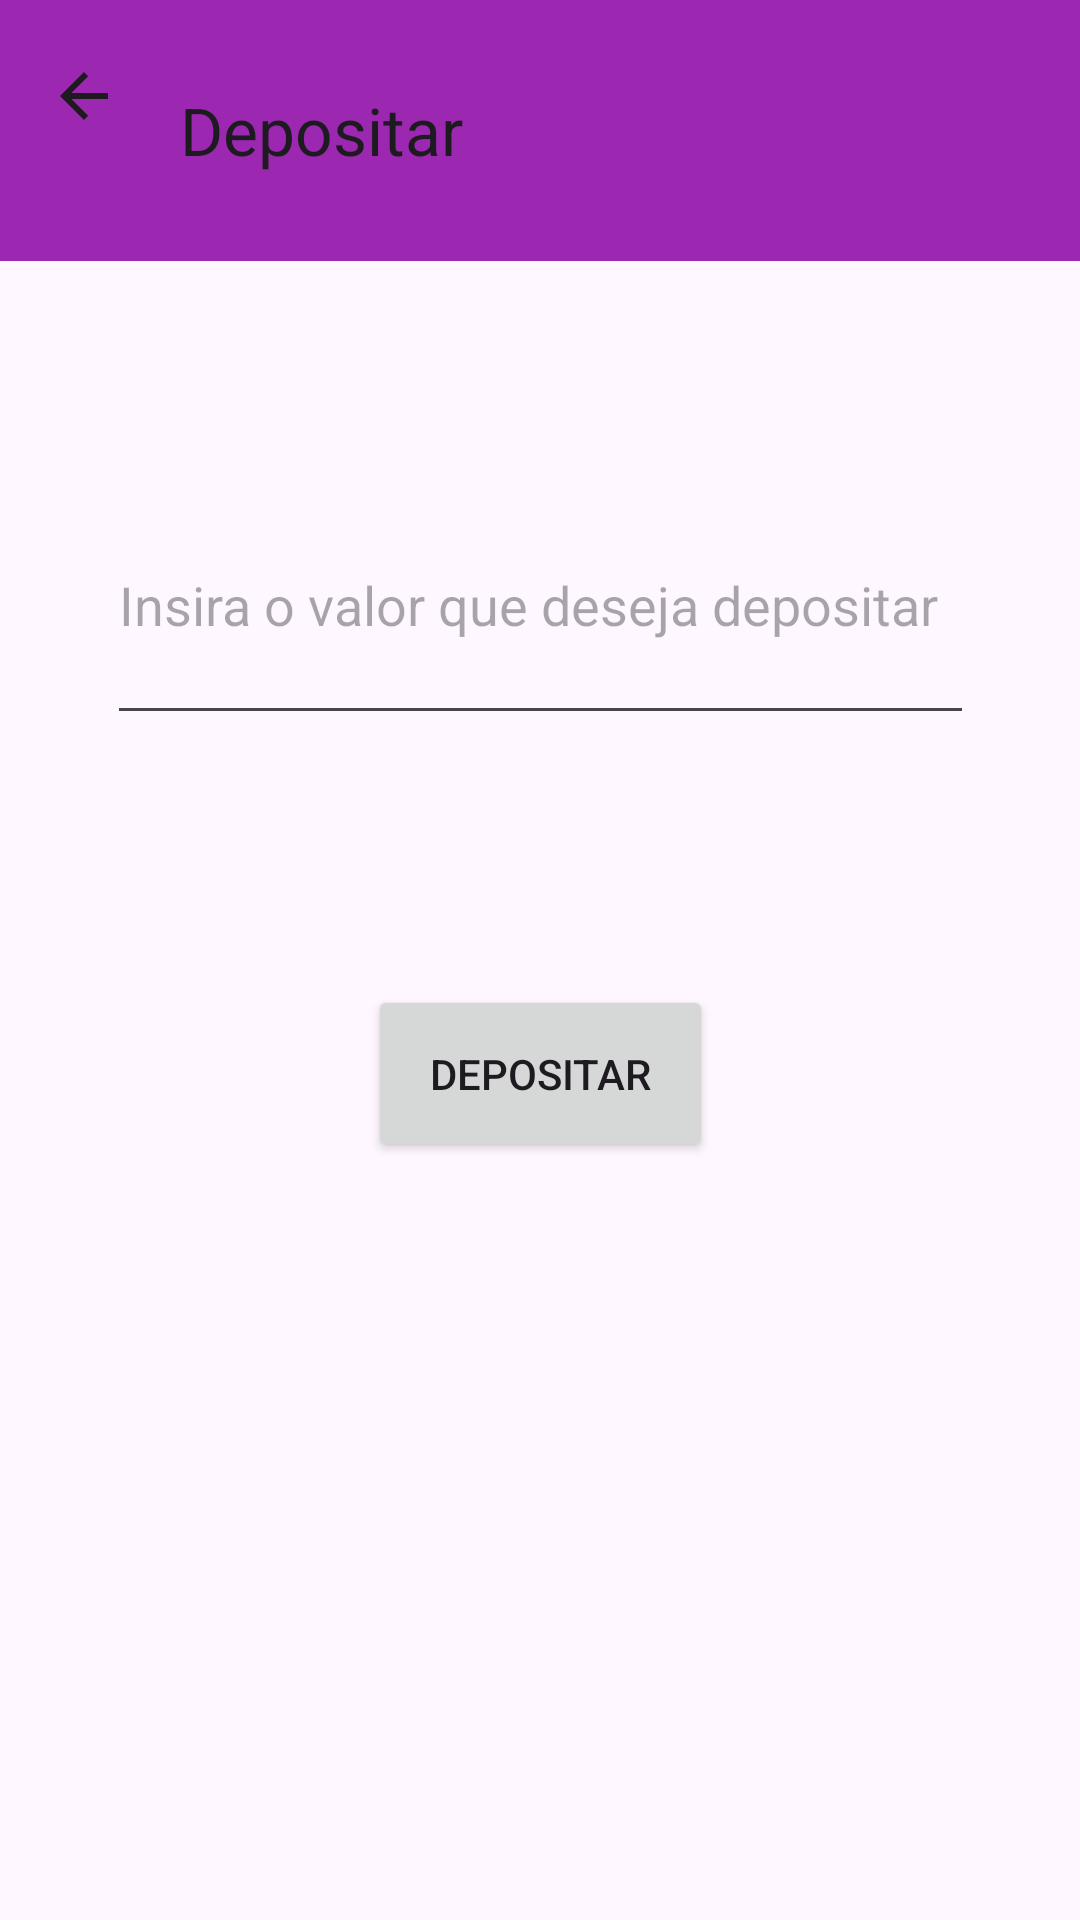

This screen was rendered from an Android layout file. Write that file and the resources it references.
<!-- AndroidManifest.xml: application theme Theme.Exemplo66 -->
<!-- res/layout/activity_depositar2.xml -->
<?xml version="1.0" encoding="utf-8"?>
<androidx.constraintlayout.widget.ConstraintLayout xmlns:android="http://schemas.android.com/apk/res/android"
    xmlns:app="http://schemas.android.com/apk/res-auto"
    xmlns:tools="http://schemas.android.com/tools"
    android:layout_width="match_parent"
    android:layout_height="match_parent"
    tools:context=".Depositar">

    <androidx.appcompat.widget.Toolbar
        android:id="@+id/toolbar4"
        android:layout_width="411dp"
        android:layout_height="87dp"
        android:background="#9C27B0"
        android:minHeight="?attr/actionBarSize"
        android:theme="?attr/actionBarTheme"
        app:layout_constraintBottom_toBottomOf="parent"
        app:layout_constraintTop_toTopOf="parent"
        app:layout_constraintVertical_bias="0.0"
        app:navigationIcon="?attr/actionModeCloseDrawable"
        app:title="Depositar"
        tools:layout_editor_absoluteX="0dp" />

    <Button
        android:id="@+id/btnDepositar_click"
        android:layout_width="115dp"
        android:layout_height="59dp"
        android:onClick="btnDepositar_click"
        android:text="Depositar"
        app:layout_constraintBottom_toBottomOf="parent"
        app:layout_constraintEnd_toEndOf="parent"
        app:layout_constraintStart_toStartOf="parent"
        app:layout_constraintTop_toTopOf="parent"
        app:layout_constraintVertical_bias="0.565" />

    <EditText
        android:id="@+id/edtValorDepositar"
        android:layout_width="289dp"
        android:layout_height="90dp"
        android:ems="10"
        android:hint="Insira o valor que deseja depositar"
        android:inputType="text"
        app:layout_constraintBottom_toBottomOf="parent"
        app:layout_constraintEnd_toEndOf="parent"
        app:layout_constraintStart_toStartOf="parent"
        app:layout_constraintTop_toTopOf="@+id/toolbar4"
        app:layout_constraintVertical_bias="0.282" />
</androidx.constraintlayout.widget.ConstraintLayout>
<!-- resources referenced by this layout -->
<resources>
  <style name="Theme.Exemplo66" parent="Base.Theme.Exemplo66" />
  <style name="Base.Theme.Exemplo66" parent="Theme.Material3.DayNight.NoActionBar">
          
          
      </style>
</resources>
